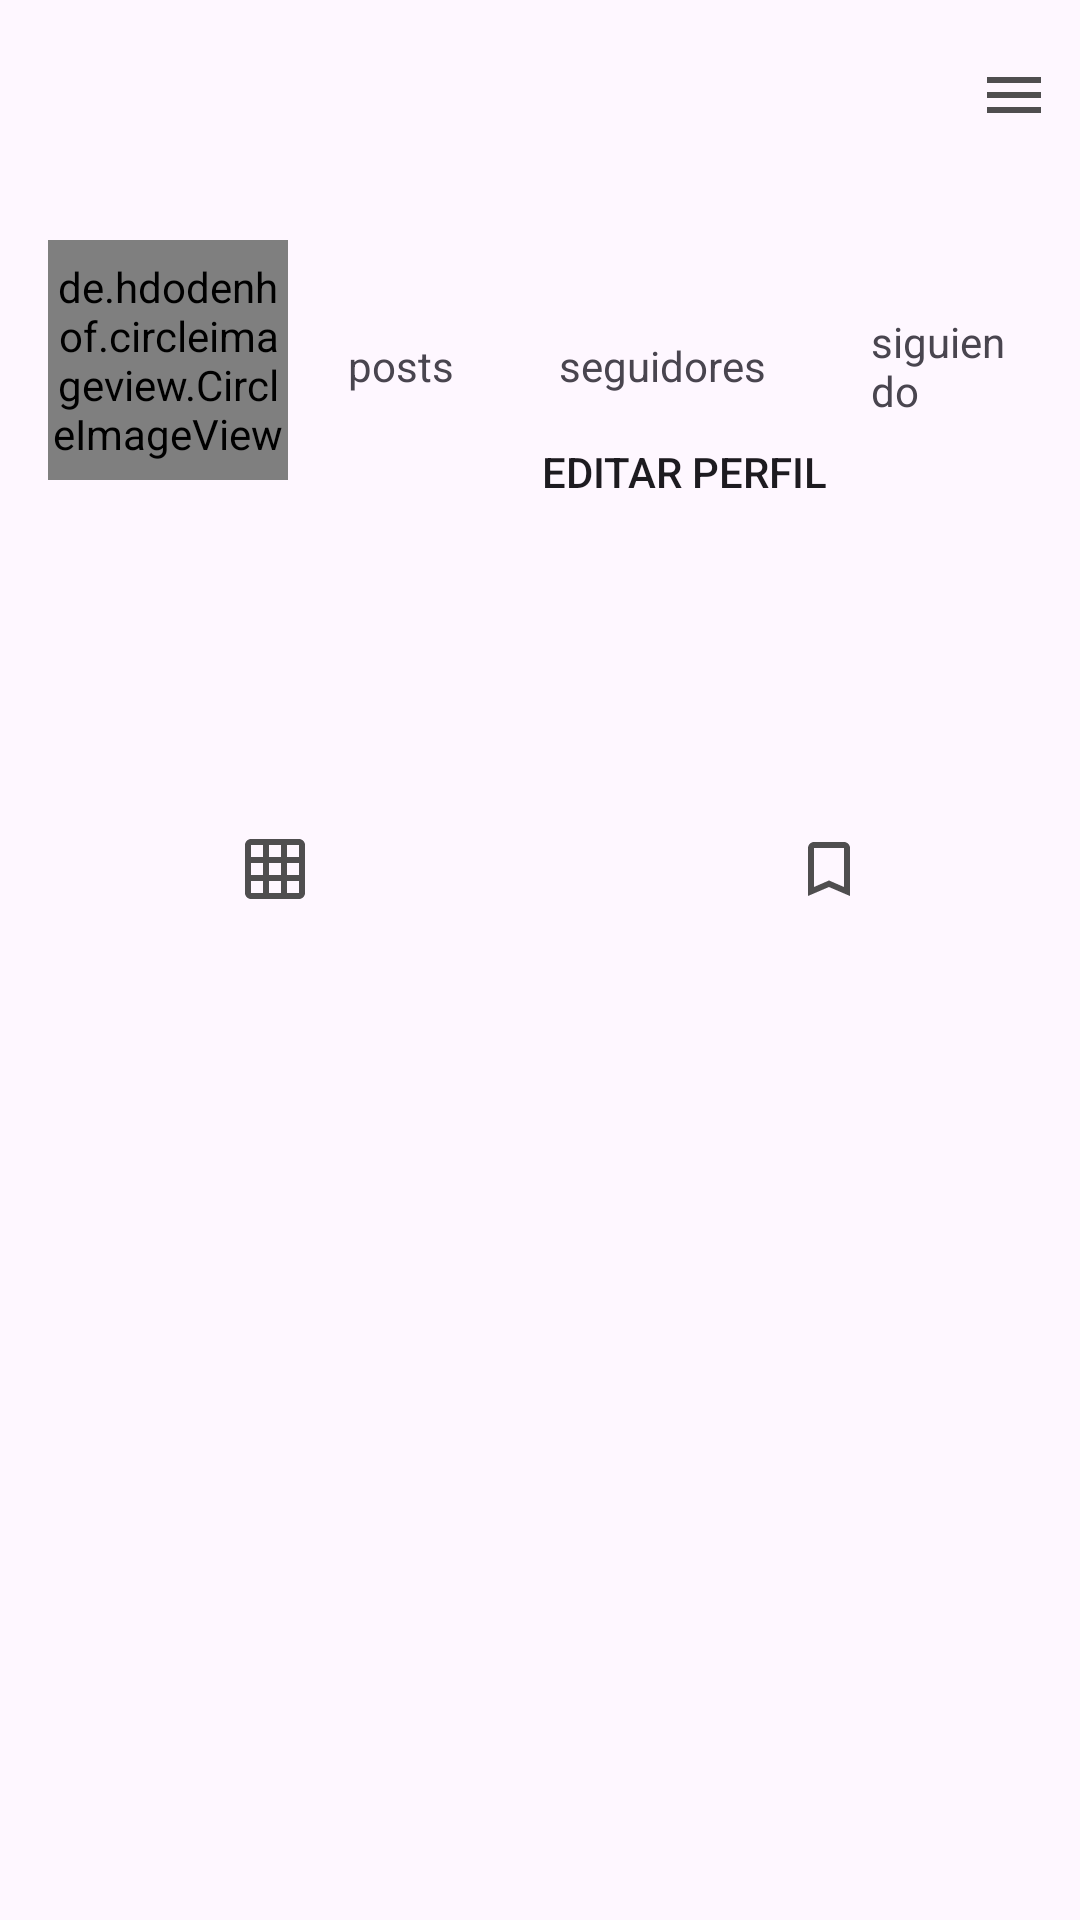

Android layout source for this screen:
<!-- AndroidManifest.xml: application theme Theme.Colaborartorioazulproject -->
<!-- res/layout/fragment_profile.xml -->
<?xml version="1.0" encoding="utf-8"?>
<RelativeLayout xmlns:android="http://schemas.android.com/apk/res/android"
    xmlns:tools="http://schemas.android.com/tools"
    android:layout_width="match_parent"
    android:layout_height="match_parent"
    xmlns:app="http://schemas.android.com/apk/res-auto"
    tools:context=".fragment.ProfileFragment">

    <com.google.android.material.appbar.AppBarLayout
        android:id="@+id/bar"
        android:layout_width="match_parent"
        android:layout_height="wrap_content"
        android:background="?android:attr/windowBackground">

        <androidx.appcompat.widget.Toolbar
            android:id="@+id/toolbar"
            android:layout_width="match_parent"
            android:layout_height="wrap_content"
            android:background="?android:attr/windowBackground">

            <RelativeLayout
                android:layout_width="match_parent"
                android:layout_height="wrap_content">

                <TextView
                    android:layout_width="wrap_content"
                    android:layout_height="wrap_content"
                    android:textSize="18sp"
                    android:maxLines="1"
                    android:textColor="@color/colorPrimaryDark"
                    android:textStyle="bold"
                    android:id="@+id/username"/>

                <ImageView
                    android:layout_width="wrap_content"
                    android:layout_height="wrap_content"
                    android:id="@+id/options"
                    android:src="@drawable/ic_settings"
                    android:layout_alignParentEnd="true"
                    android:layout_marginEnd="10dp"/>

            </RelativeLayout>

        </androidx.appcompat.widget.Toolbar>
    </com.google.android.material.appbar.AppBarLayout>

    <ScrollView
        android:layout_width="match_parent"
        android:layout_height="wrap_content"
        android:layout_below="@id/bar">

        <LinearLayout
            android:layout_width="match_parent"
            android:layout_height="wrap_content"
            android:orientation="vertical">

            <LinearLayout
                android:layout_width="match_parent"
                android:layout_height="wrap_content"
                android:id="@+id/top_bar"
                android:padding="16dp"
                android:orientation="horizontal">

                <de.hdodenhof.circleimageview.CircleImageView
                    android:layout_width="80dp"
                    android:layout_height="80dp"
                    android:id="@+id/image_profile"/>

                <LinearLayout
                    android:layout_width="match_parent"
                    android:orientation="vertical"
                    android:paddingLeft="20dp"
                    android:paddingRight="4dp"
                    android:layout_height="90dp">

                    <LinearLayout
                        android:layout_width="match_parent"
                        android:gravity="center"
                        android:layout_height="wrap_content"
                        android:orientation="horizontal"
                        android:layout_marginBottom="5dp">

                        <LinearLayout
                            android:layout_width="wrap_content"
                            android:layout_height="wrap_content"
                            android:orientation="vertical">

                            <TextView
                                android:layout_width="wrap_content"
                                android:layout_height="wrap_content"
                                android:id="@+id/posts"
                                android:textColor="@color/colorPrimaryDark"
                                android:layout_gravity="center"
                                android:textSize="18sp"
                                android:textStyle="bold"/>

                            <TextView
                                android:layout_width="wrap_content"
                                android:layout_height="wrap_content"
                                android:text="posts"/>

                        </LinearLayout>

                        <LinearLayout
                            android:layout_width="wrap_content"
                            android:layout_height="wrap_content"
                            android:layout_marginLeft="35dp"
                            android:orientation="vertical">

                            <TextView
                                android:layout_width="wrap_content"
                                android:layout_height="wrap_content"
                                android:id="@+id/followers"
                                android:textColor="@color/colorPrimaryDark"
                                android:layout_gravity="center"
                                android:textSize="18sp"
                                android:textStyle="bold"/>

                            <TextView
                                android:layout_width="wrap_content"
                                android:layout_height="wrap_content"
                                android:text="seguidores"/>

                        </LinearLayout>

                        <LinearLayout
                            android:layout_width="wrap_content"
                            android:layout_height="wrap_content"
                            android:layout_marginLeft="35dp"
                            android:orientation="vertical">

                            <TextView
                                android:layout_width="wrap_content"
                                android:layout_height="wrap_content"
                                android:textColor="@color/colorPrimaryDark"
                                android:layout_gravity="center"
                                android:textSize="18sp"
                                android:id="@+id/following"
                                android:textStyle="bold"/>

                            <TextView
                                android:layout_width="wrap_content"
                                android:layout_height="wrap_content"
                                android:text="siguiendo"/>

                        </LinearLayout>

                    </LinearLayout>

                    <Button
                        android:layout_width="match_parent"
                        android:layout_height="wrap_content"
                        android:id="@+id/edit_profile"
                        android:text="Editar Perfil"
                        android:background="@drawable/button_black" />

                </LinearLayout>

            </LinearLayout>

            <LinearLayout
                android:layout_width="match_parent"
                android:layout_height="wrap_content"
                android:padding="12dp"
                android:id="@+id/mid_bar"
                android:layout_below="@id/top_bar"
                android:orientation="vertical">

                <TextView
                    android:layout_width="wrap_content"
                    android:layout_height="wrap_content"
                    android:maxLines="1"
                    android:id="@+id/fullname"
                    android:textStyle="bold"
                    android:textSize="16sp"
                    android:textColor="@color/colorPrimaryDark"/>

                <TextView
                    android:layout_width="wrap_content"
                    android:layout_height="wrap_content"
                    android:layout_marginTop="5dp"
                    android:id="@+id/bio"
                    android:maxLines="5"
                    android:textColor="@color/colorPrimaryDark"/>

            </LinearLayout>

            <LinearLayout
                android:layout_width="match_parent"
                android:layout_height="wrap_content"
                android:layout_below="@id/mid_bar"
                android:layout_marginTop="10dp"
                android:layout_marginLeft="-5dp"
                android:layout_marginRight="-5dp"
                android:id="@+id/last_bar"
                android:background="@drawable/button_black"
                android:orientation="horizontal">

                <ImageButton
                    android:layout_width="0dp"
                    android:layout_weight="1"
                    android:id="@+id/my_fotos"
                    android:src="@drawable/ic_grid"
                    style="?android:attr/buttonBarButtonStyle"
                    android:layout_height="wrap_content" />

                <ImageButton
                    android:layout_width="0dp"
                    android:layout_weight="1"
                    android:id="@+id/saved_fotos"
                    android:src="@drawable/ic_save"
                    android:layout_height="wrap_content"
                    style="?android:attr/buttonBarButtonStyle"/>

            </LinearLayout>

            <androidx.recyclerview.widget.RecyclerView
                android:layout_width="match_parent"
                android:layout_height="wrap_content"
                android:layout_below="@id/last_bar"
                android:id="@+id/recycler_view"/>

            <androidx.recyclerview.widget.RecyclerView
                android:layout_width="match_parent"
                android:layout_height="wrap_content"
                android:layout_below="@id/last_bar"
                android:visibility="gone"
                android:id="@+id/recycler_view_save"/>

        </LinearLayout>

    </ScrollView>

</RelativeLayout>
<!-- resources referenced by this layout -->
<resources>
  <color name="colorPrimaryDark">#403d3d</color>
  <!-- drawable ic_grid (drawable-anydpi) -->
  <vector xmlns:android="http://schemas.android.com/apk/res/android"
      android:width="24dp"
      android:height="24dp"
      android:viewportWidth="24"
      android:viewportHeight="24"
      android:tint="#232323"
      android:alpha="0.8">
    <path
        android:fillColor="@android:color/white"
        android:pathData="M20,2L4,2c-1.1,0 -2,0.9 -2,2v16c0,1.1 0.9,2 2,2h16c1.1,0 2,-0.9 2,-2L22,4c0,-1.1 -0.9,-2 -2,-2zM8,20L4,20v-4h4v4zM8,14L4,14v-4h4v4zM8,8L4,8L4,4h4v4zM14,20h-4v-4h4v4zM14,14h-4v-4h4v4zM14,8h-4L10,4h4v4zM20,20h-4v-4h4v4zM20,14h-4v-4h4v4zM20,8h-4L16,4h4v4z"/>
  </vector>
  <!-- drawable ic_save (drawable-anydpi) -->
  <vector xmlns:android="http://schemas.android.com/apk/res/android"
      android:width="24dp"
      android:height="24dp"
      android:viewportWidth="24"
      android:viewportHeight="24"
      android:tint="#232323"
      android:alpha="0.8">
    <path
        android:fillColor="@android:color/white"
        android:pathData="M17,3L7,3c-1.1,0 -1.99,0.9 -1.99,2L5,21l7,-3 7,3L19,5c0,-1.1 -0.9,-2 -2,-2zM17,18l-5,-2.18L7,18L7,5h10v13z"/>
  </vector>
  <!-- drawable ic_settings (drawable-anydpi) -->
  <vector xmlns:android="http://schemas.android.com/apk/res/android"
      android:width="24dp"
      android:height="24dp"
      android:viewportWidth="24"
      android:viewportHeight="24"
      android:tint="#232323"
      android:alpha="0.8">
    <path
        android:fillColor="@android:color/white"
        android:pathData="M3,18h18v-2L3,16v2zM3,13h18v-2L3,11v2zM3,6v2h18L21,6L3,6z"/>
  </vector>
  <style name="Theme.Colaborartorioazulproject" parent="Theme.MaterialComponents.DayNight.DarkActionBar">
          
          <item name="colorPrimary">@color/purple_500</item>
          <item name="colorPrimaryVariant">@color/purple_700</item>
          <item name="colorOnPrimary">@color/white</item>
          
          <item name="colorSecondary">@color/teal_200</item>
          <item name="colorSecondaryVariant">@color/teal_700</item>
          <item name="colorOnSecondary">@color/black</item>
          
          <item name="android:statusBarColor">?attr/colorPrimaryVariant</item>
          
      </style>
  <color name="purple_500">#FF6200EE</color>
  <color name="purple_700">#FF3700B3</color>
  <color name="white">#FFFFFFFF</color>
  <color name="teal_200">#FF03DAC5</color>
  <color name="teal_700">#FF018786</color>
  <color name="black">#FF000000</color>
</resources>
